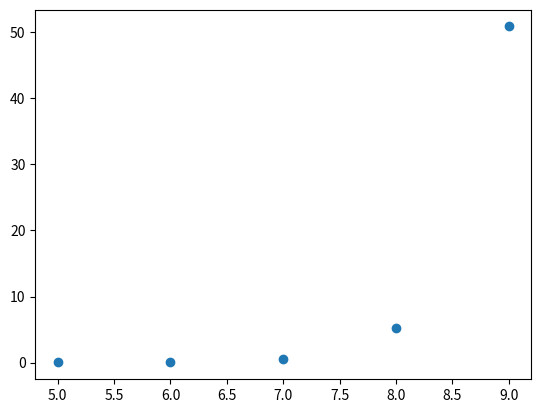

Recreate this plot in Python.
from statistics import mean
import numpy as np
import matplotlib.pyplot as plt

"""
    UNDIRECTED GRAPHS
"""

# brute force

exec_time_undirected_05_bf = [0.013539376258850098, 0.0028199481964111327]
avg_exec_time_undirected_05_bf = mean(exec_time_undirected_05_bf)
print(avg_exec_time_undirected_05_bf)

exec_time_undirected_06_bf = [0.0644137454032898, 0.017299468517303466]
avg_exec_time_undirected_06_bf = mean(exec_time_undirected_06_bf)
print(avg_exec_time_undirected_06_bf)

exec_time_undirected_07_bf = [0.5520655417442322, 0.1533409070968628]
avg_exec_time_undirected_07_bf = mean(exec_time_undirected_07_bf)
print(avg_exec_time_undirected_07_bf)

exec_time_undirected_08_bf = [5.057529385089874, 2.0234615993499756]
avg_exec_time_undirected_08_bf = mean(exec_time_undirected_08_bf)
print(avg_exec_time_undirected_08_bf)

exec_time_undirected_09_bf = [51.316584539413455, 10.601528596878051]
avg_exec_time_undirected_09_bf = mean(exec_time_undirected_09_bf)
print(avg_exec_time_undirected_09_bf)

exec_time_undirected_10_bf = [1039.0663964748383]
avg_exec_time_undirected_10_bf = mean(exec_time_undirected_10_bf)
print(avg_exec_time_undirected_10_bf)

# backtracking -- DFS

exec_time_undirected_05_dfs = [0.0032007503509521485, 0.0014554691314697266]
avg_exec_time_undirected_05_dfs = mean(exec_time_undirected_05_dfs)
print(avg_exec_time_undirected_05_dfs)

exec_time_undirected_06_dfs = [0.005310189723968506, 0.002684946060180664]
avg_exec_time_undirected_06_dfs = mean(exec_time_undirected_06_dfs)
print(avg_exec_time_undirected_06_dfs)

exec_time_undirected_07_dfs = [0.01276886224746704, 0.006217572689056396]
avg_exec_time_undirected_07_dfs = mean(exec_time_undirected_07_dfs)
print(avg_exec_time_undirected_07_dfs)

exec_time_undirected_08_dfs = [0.030452885627746583, 0.021186769008636475]
avg_exec_time_undirected_08_dfs = mean(exec_time_undirected_08_dfs)
print(avg_exec_time_undirected_08_dfs)

exec_time_undirected_09_dfs = [0.07081279754638672, 0.024801063537597656]
avg_exec_time_undirected_09_dfs = mean(exec_time_undirected_09_dfs)
print(avg_exec_time_undirected_09_dfs)

exec_time_undirected_10_dfs = [0.10025933742523194, 0.12572932958602906]
avg_exec_time_undirected_10_dfs = mean(exec_time_undirected_10_dfs)
print(avg_exec_time_undirected_10_dfs)

exec_time_undirected_11_dfs = [0.25685079336166383, 0.40251569271087645]
avg_exec_time_undirected_11_dfs = mean(exec_time_undirected_11_dfs)
print(avg_exec_time_undirected_11_dfs)

exec_time_undirected_12_dfs = [0.9974022197723389, 0.8376043796539306]
avg_exec_time_undirected_12_dfs = mean(exec_time_undirected_12_dfs)
print(avg_exec_time_undirected_12_dfs)

exec_time_undirected_15_dfs = [0.37655672550201413, 8.821977217197418]
avg_exec_time_undirected_15_dfs = mean(exec_time_undirected_15_dfs)
print(avg_exec_time_undirected_15_dfs)

exec_time_undirected_17_dfs = [7.695952711105346, 38.462383236885074]
avg_exec_time_undirected_17_dfs = mean(exec_time_undirected_17_dfs)
print(avg_exec_time_undirected_17_dfs)

"""
    DIRECTED GRAPHS
"""

exec_time_directed_05_bf = [0.020903899669647216, 0.008481600284576417]
avg_exec_time_directed_05_bf = mean(exec_time_directed_05_bf)
print(avg_exec_time_directed_05_bf)

exec_time_directed_06_bf = [0.12221641302108764, 0.06451254606246948]
avg_exec_time_directed_06_bf = mean(exec_time_directed_06_bf)
print(avg_exec_time_directed_06_bf)

exec_time_directed_07_bf = [0.975179271697998, 0.5257037568092346]
avg_exec_time_directed_07_bf = mean(exec_time_directed_07_bf)
print(avg_exec_time_directed_07_bf)

exec_time_directed_08_bf = [7.893085327148437, 6.058364832401276]
avg_exec_time_directed_08_bf = mean(exec_time_directed_08_bf)
print(avg_exec_time_directed_08_bf)

exec_time_directed_09_bf = [73.71371810436248, 67.93632833957672]
avg_exec_time_directed_09_bf = mean(exec_time_directed_09_bf)
print(avg_exec_time_directed_09_bf)

# Creating a numpy array
X = np.array([5, 6, 7, 8, 9])
Y = np.array([0.011436206102371217, 0.0671105432510376, 0.5515723693370819, 5.2581102859973905, 50.89203989505768])
plt.scatter(X, Y)
plt.show()
